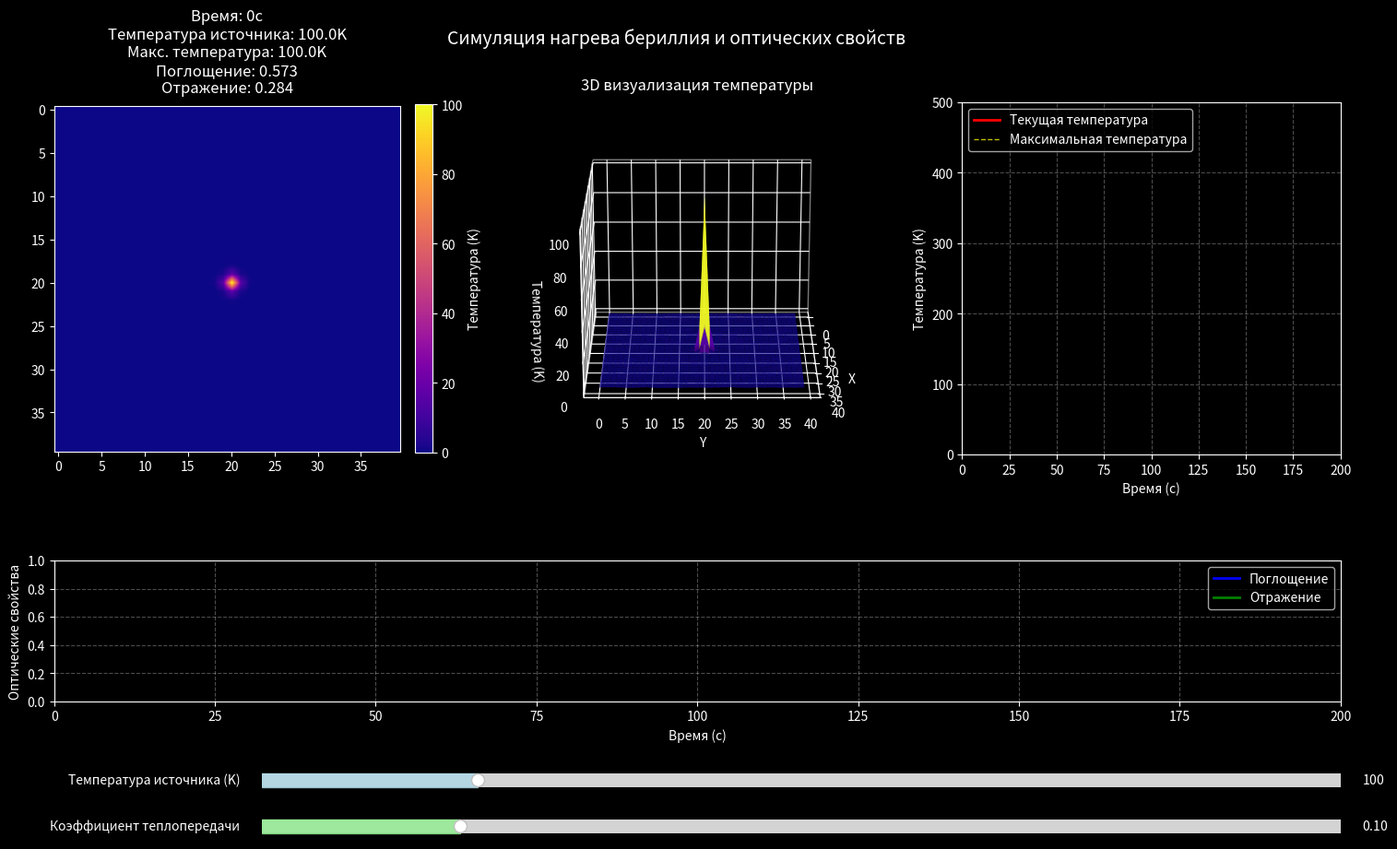

Reproduce this figure in Python.


import numpy as np
import matplotlib.pyplot as plt
from matplotlib.widgets import Slider, Button
import matplotlib.animation as animation
from mpl_toolkits.mplot3d import Axes3D
import csv
from datetime import datetime

# Параметры сетки и начальные условия
nx, ny = 40, 40
temperature = np.zeros((nx, ny))
source_temp = 100
temperature[nx//2, ny//2] = source_temp

# Создание фигуры и областей с улучшенным стилем
plt.style.use('dark_background')  # Тёмная тема для лучшего контраста
fig = plt.figure(figsize=(18, 10))
gs = fig.add_gridspec(3, 3, height_ratios=[5, 0.5, 2])
fig.subplots_adjust(bottom=0.25, top=0.9)

# Создание осей для графиков с улучшенным стилем
ax_sim = fig.add_subplot(gs[0, 0])
ax_graph_temp = fig.add_subplot(gs[0, 2])
ax_graph_optical = fig.add_subplot(gs[2, :])
ax_3d = fig.add_subplot(gs[0, 1], projection='3d')

# Настройка 3D оси для лучшей визуализации
ax_3d.grid(True, linestyle='--', alpha=0.5)
ax_3d.xaxis.pane.fill = False
ax_3d.yaxis.pane.fill = False
ax_3d.zaxis.pane.fill = False

# Создание слайдеров с улучшенным стилем
ax_slider_temp = fig.add_axes([0.25, 0.15, 0.65, 0.03])
ax_slider_coef = fig.add_axes([0.25, 0.1, 0.65, 0.03])

# Данные для графиков
x = np.arange(nx)
y = np.arange(ny)
x, y = np.meshgrid(x, y)

# Динамические данные
time_data = []
temp_data = []
absorption_data = []
reflection_data = []
max_temp_data = []

# Настройка слайдеров с улучшенным стилем
slider_temp = Slider(
    ax=ax_slider_temp,
    label='Температура источника (K)',
    valmin=0,
    valmax=500,
    valinit=source_temp,
    color='lightblue',
    alpha=0.8
)

slider_coef = Slider(
    ax=ax_slider_coef,
    label='Коэффициент теплопередачи',
    valmin=0.01,
    valmax=0.5,
    valinit=0.1,
    color='lightgreen',
    alpha=0.8
)

# Настройка 2D визуализации с улучшенным стилем
im = ax_sim.imshow(temperature, cmap='plasma', interpolation='bilinear')
cbar = plt.colorbar(im, ax=ax_sim, label='Температура (K)', fraction=0.046, pad=0.04)
cbar.ax.yaxis.label.set_color('white')
cbar.ax.tick_params(colors='white')
ax_sim.set_title('2D Распределение температуры', color='white', pad=10)

# Инициализация 3D поверхности с улучшенным стилем
surf = ax_3d.plot_surface(x, y, temperature, cmap='plasma', 
                         rstride=1, cstride=1, 
                         antialiased=True, 
                         alpha=0.8)
ax_3d.set_title("3D визуализация температуры", color='white', pad=10)
ax_3d.set_xlabel("X", color='white')
ax_3d.set_ylabel("Y", color='white')
ax_3d.set_zlabel("Температура (K)", color='white')

# Настройка графиков с улучшенным стилем
line_temp, = ax_graph_temp.plot([], [], 'r-', lw=2, label='Текущая температура')
line_max_temp, = ax_graph_temp.plot([], [], 'y--', lw=1, label='Максимальная температура')
line_abs, = ax_graph_optical.plot([], [], 'b-', lw=2, label='Поглощение')
line_ref, = ax_graph_optical.plot([], [], 'g-', lw=2, label='Отражение')

# Настройка осей графиков
for ax in [ax_graph_temp, ax_graph_optical]:
    ax.grid(True, linestyle='--', alpha=0.3)
    ax.set_facecolor('black')
    for spine in ax.spines.values():
        spine.set_color('white')
    ax.tick_params(colors='white')
    ax.xaxis.label.set_color('white')
    ax.yaxis.label.set_color('white')

ax_graph_temp.set_xlim(0, 200)
ax_graph_temp.set_ylim(0, 500)
ax_graph_temp.set_xlabel('Время (с)')
ax_graph_temp.set_ylabel('Температура (K)')
ax_graph_temp.legend(loc='upper left', framealpha=0.8)

ax_graph_optical.set_xlim(0, 200)
ax_graph_optical.set_ylim(0, 1)
ax_graph_optical.set_xlabel('Время (с)')
ax_graph_optical.set_ylabel('Оптические свойства')
ax_graph_optical.legend(loc='upper right', framealpha=0.8)

# Создание файла для логирования
log_filename = f'temperature_data_{datetime.now().strftime("%Y%m%d_%H%M%S")}.csv'
with open(log_filename, 'w', newline='') as csvfile:
    writer = csv.writer(csvfile)
    writer.writerow(['Time', 'Temperature', 'Max_Temperature', 'Absorption', 'Reflection'])

def calculate_absorption(temp):
    return np.clip(0.8 * np.exp(-temp / 300), 0, 1)

def calculate_reflection(temp):
    return np.clip(0.2 + 0.1 * np.sin(temp / 100), 0, 1)

def update_temperature(frame):
    global temperature
    # Добавление случайных флуктуаций для более реалистичного поведения
    random_fluctuation = np.random.randn(*temperature.shape) * 0.1
    
    laplacian = (np.roll(temperature, +1, 0) + np.roll(temperature, -1, 0) +
                 np.roll(temperature, +1, 1) + np.roll(temperature, -1, 1) - 4*temperature)
    # Обновление температуры с учётом слайдера коэффициента теплопередачи
    temperature += slider_coef.val * laplacian + random_fluctuation
    # Обновление температуры источника с учётом слайдера температуры
    temperature[nx//2, ny//2] = slider_temp.val
    return temperature

def update(frame):
    global surf
    # Обновляем температуру
    temp = update_temperature(frame)
    
    # Обновление 2D визуализации
    im.set_array(temp)
    
    # Обновление 3D визуализации с плавным вращением
    surf.remove()
    surf = ax_3d.plot_surface(x, y, temp, cmap='plasma', 
                             rstride=1, cstride=1,
                             antialiased=True,
                             alpha=0.8)
    ax_3d.view_init(elev=20 + 10*np.sin(frame/50), 
                    azim=(frame * 0.5) % 360)
    
    # Обновление данных графиков
    time_data.append(frame)
    current_temp = slider_temp.val
    max_temp = np.max(temp)
    temp_data.append(current_temp)
    max_temp_data.append(max_temp)
    
    current_absorption = calculate_absorption(current_temp)
    current_reflection = calculate_reflection(current_temp)
    
    absorption_data.append(current_absorption)
    reflection_data.append(current_reflection)
    
    # Обновление линий на графиках
    line_temp.set_data(time_data, temp_data)
    line_max_temp.set_data(time_data, max_temp_data)
    line_abs.set_data(time_data, absorption_data)
    line_ref.set_data(time_data, reflection_data)
    
    # Добавление текстовой информации
    stats_text = (f'Время: {frame}с\n'
                 f'Температура источника: {current_temp:.1f}K\n'
                 f'Макс. температура: {max_temp:.1f}K\n'
                 f'Поглощение: {current_absorption:.3f}\n'
                 f'Отражение: {current_reflection:.3f}')
    
    ax_sim.set_title(stats_text, color='white', pad=10)
    
    # Логирование данных
    with open(log_filename, 'a', newline='') as csvfile:
        writer = csv.writer(csvfile)
        writer.writerow([frame, current_temp, max_temp, current_absorption, current_reflection])
    
    return [im, line_temp, line_max_temp, line_abs, line_ref]

# Добавление общего заголовка
fig.suptitle('Симуляция нагрева бериллия и оптических свойств', 
             fontsize=14, 
             color='white',
             y=0.98)

# Создание анимации с оптимизированными параметрами
ani = animation.FuncAnimation(
    fig, 
    update,
    frames=200,
    interval=100,
    blit=True,
    cache_frame_data=False
)

plt.show()
